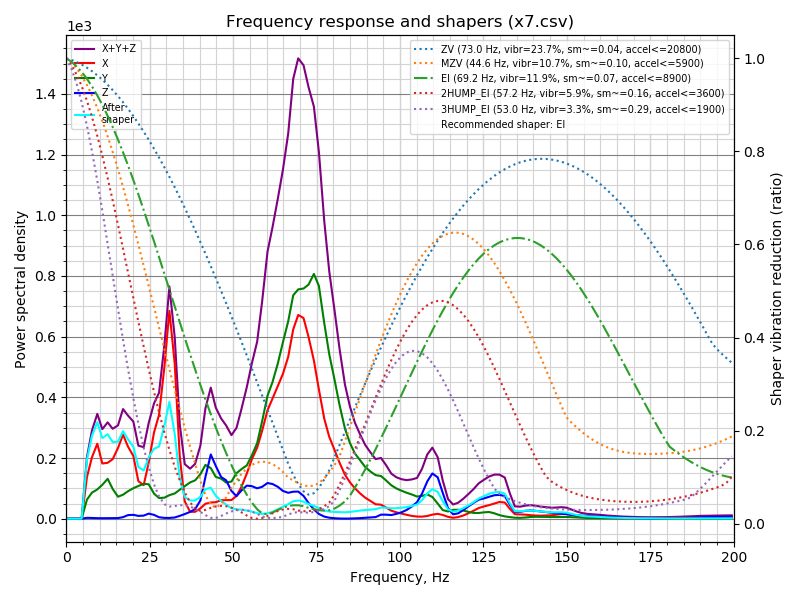

Data behind this chart, as committed beside it:
freq, psd_x, psd_y, psd_z, psd_xyz
0.0, 3.541e+01, 2.953e+01, 8.205e+00, 7.314e+01
1.5, 2.499e+01, 2.464e+01, 1.920e+01, 6.883e+01
3.1, 1.702e+01, 1.402e+01, 1.880e+01, 4.984e+01
4.6, 2.323e+02, 1.105e+02, 1.827e+01, 3.610e+02
6.2, 8.668e+02, 3.973e+02, 1.845e+01, 1.283e+03
7.7, 1.580e+03, 6.716e+02, 1.811e+01, 2.270e+03
9.3, 2.322e+03, 9.070e+02, 1.736e+01, 3.247e+03
10.8, 1.983e+03, 1.217e+03, 1.762e+01, 3.218e+03
12.4, 2.303e+03, 1.644e+03, 2.219e+01, 3.970e+03
13.9, 2.746e+03, 1.375e+03, 2.768e+01, 4.149e+03
15.5, 3.636e+03, 1.130e+03, 3.229e+01, 4.798e+03
17.0, 4.739e+03, 1.353e+03, 8.726e+01, 6.179e+03
18.5, 4.417e+03, 1.685e+03, 2.199e+02, 6.321e+03
20.1, 4.178e+03, 2.031e+03, 2.583e+02, 6.467e+03
21.6, 2.685e+03, 2.339e+03, 1.999e+02, 5.224e+03
23.2, 2.575e+03, 2.682e+03, 2.378e+02, 5.495e+03
24.7, 4.601e+03, 2.814e+03, 4.160e+02, 7.831e+03
26.3, 7.520e+03, 2.182e+03, 3.336e+02, 1.004e+04
27.8, 9.549e+03, 1.900e+03, 1.355e+02, 1.158e+04
29.4, 1.475e+04, 2.045e+03, 7.859e+01, 1.688e+04
30.9, 2.124e+04, 2.407e+03, 7.796e+01, 2.373e+04
32.5, 1.663e+04, 2.712e+03, 1.313e+02, 1.948e+04
34.0, 7.029e+03, 3.258e+03, 3.192e+02, 1.061e+04
35.5, 2.046e+03, 3.813e+03, 5.431e+02, 6.402e+03
37.1, 8.489e+02, 4.451e+03, 8.357e+02, 6.136e+03
38.6, 8.774e+02, 4.889e+03, 1.220e+03, 6.987e+03
40.2, 1.381e+03, 5.922e+03, 2.439e+03, 9.743e+03
41.7, 2.062e+03, 7.410e+03, 5.754e+03, 1.523e+04
43.3, 2.320e+03, 7.239e+03, 9.193e+03, 1.875e+04
44.8, 2.443e+03, 6.184e+03, 7.803e+03, 1.643e+04
46.4, 2.837e+03, 6.140e+03, 6.387e+03, 1.536e+04
47.9, 2.940e+03, 5.729e+03, 6.077e+03, 1.475e+04
49.5, 3.053e+03, 6.072e+03, 4.535e+03, 1.366e+04
51.0, 3.824e+03, 7.667e+03, 3.798e+03, 1.529e+04
52.5, 5.530e+03, 8.593e+03, 4.902e+03, 1.903e+04
54.1, 8.075e+03, 9.533e+03, 5.911e+03, 2.352e+04
55.6, 1.090e+04, 1.161e+04, 5.978e+03, 2.849e+04
57.2, 1.342e+04, 1.428e+04, 5.738e+03, 3.344e+04
58.7, 1.707e+04, 1.892e+04, 6.184e+03, 4.217e+04
60.3, 2.156e+04, 2.449e+04, 7.102e+03, 5.316e+04
61.8, 2.452e+04, 2.787e+04, 7.078e+03, 5.947e+04
63.4, 2.783e+04, 3.252e+04, 6.670e+03, 6.702e+04
64.9, 3.099e+04, 3.774e+04, 5.955e+03, 7.468e+04
66.5, 3.552e+04, 4.333e+04, 5.686e+03, 8.454e+04
68.0, 4.249e+04, 5.014e+04, 6.057e+03, 9.869e+04
69.5, 4.674e+04, 5.261e+04, 6.225e+03, 1.056e+05
71.1, 4.708e+04, 5.401e+04, 5.348e+03, 1.064e+05
72.6, 4.355e+04, 5.610e+04, 3.766e+03, 1.034e+05
74.2, 3.872e+04, 5.994e+04, 2.267e+03, 1.009e+05
75.7, 3.229e+04, 5.814e+04, 1.180e+03, 9.161e+04
77.3, 2.553e+04, 4.991e+04, 5.408e+02, 7.597e+04
78.8, 2.129e+04, 4.276e+04, 2.595e+02, 6.431e+04
80.4, 1.821e+04, 3.681e+04, 1.255e+02, 5.515e+04
81.9, 1.510e+04, 3.065e+04, 5.427e+01, 4.581e+04
83.5, 1.213e+04, 2.484e+04, 3.002e+01, 3.699e+04
85.0, 1.020e+04, 2.122e+04, 4.665e+01, 3.146e+04
86.5, 8.676e+03, 1.860e+04, 1.094e+02, 2.738e+04
88.1, 7.301e+03, 1.691e+04, 1.675e+02, 2.438e+04
89.6, 6.206e+03, 1.527e+04, 2.795e+02, 2.176e+04
91.2, 5.317e+03, 1.415e+04, 3.985e+02, 1.987e+04
... 70 more rows
